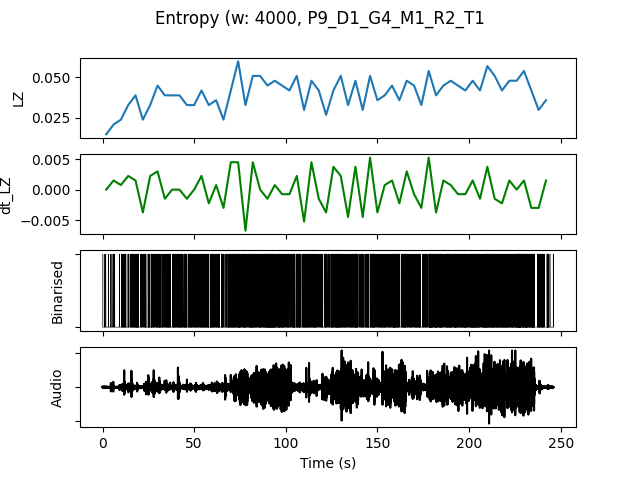

The file beside this chart, header and first rows:
, t0, LZ, dt_LZ, IOI, nCounts
0.0, 0.0, 0.01496, 0.0, 1.0, 4
4.0, 4.0, 0.02094, 0.001496, 0.8, 5
8.0, 8.0, 0.02393, 0.0007479, 0.4444, 9
12.0, 12.0, 0.03291, 0.002244, 0.3636, 11
16.0, 16.0, 0.03889, 0.001496, 0.2222, 18
20.0, 20.0, 0.02393, -0.003739, 0.3636, 11
24.0, 24.0, 0.03291, 0.002244, 0.2857, 14
28.0, 28.0, 0.04487, 0.002991, 0.2353, 17
32.0, 32.0, 0.03889, -0.001496, 0.2353, 17
36.0, 36.0, 0.03889, 0.0, 0.2667, 15
40.0, 40.0, 0.03889, 0.0, 0.2222, 18
44.0, 44.0, 0.03291, -0.001496, 0.2857, 14
48.0, 48.0, 0.03291, 0.0, 0.2667, 15
52.0, 52.0, 0.04188, 0.002244, 0.25, 16
56.0, 56.0, 0.03291, -0.002244, 0.25, 16
60.0, 60.0, 0.0359, 0.0007479, 0.2353, 17
64.0, 64.0, 0.02393, -0.002991, 0.3636, 11
68.0, 68.0, 0.04188, 0.004487, 0.2, 20
72.0, 72.0, 0.05983, 0.004487, 0.1429, 28
76.0, 76.0, 0.03291, -0.006731, 0.25, 16
80.0, 80.0, 0.05085, 0.004487, 0.1739, 23
84.0, 84.0, 0.05085, 0.0, 0.1905, 21
88.0, 88.0, 0.04487, -0.001496, 0.1481, 27
92.0, 92.0, 0.04786, 0.0007479, 0.16, 25
96.0, 96.0, 0.04487, -0.0007479, 0.2, 20
100.0, 100.0, 0.04188, -0.0007479, 0.2222, 18
104.0, 104.0, 0.05085, 0.002244, 0.1739, 23
108.0, 108.0, 0.02991, -0.005235, 0.2353, 17
112.0, 112.0, 0.04786, 0.004487, 0.2105, 19
116.0, 116.0, 0.04188, -0.001496, 0.2857, 14
120.0, 120.0, 0.02692, -0.003739, 0.3077, 13
124.0, 124.0, 0.04188, 0.003739, 0.2, 20
128.0, 128.0, 0.05085, 0.002244, 0.1905, 21
132.0, 132.0, 0.03291, -0.004487, 0.2857, 14
136.0, 136.0, 0.04786, 0.003739, 0.1818, 22
140.0, 140.0, 0.02991, -0.004487, 0.3077, 13
144.0, 144.0, 0.05085, 0.005235, 0.2, 20
148.0, 148.0, 0.0359, -0.003739, 0.2667, 15
152.0, 152.0, 0.03889, 0.0007479, 0.2222, 18
156.0, 156.0, 0.04487, 0.001496, 0.1538, 26
160.0, 160.0, 0.0359, -0.002244, 0.2857, 14
164.0, 164.0, 0.04786, 0.002991, 0.2353, 17
168.0, 168.0, 0.04487, -0.0007479, 0.2222, 18
172.0, 172.0, 0.03291, -0.002991, 0.2857, 14
176.0, 176.0, 0.05385, 0.005235, 0.1739, 23
180.0, 180.0, 0.03889, -0.003739, 0.2, 20
184.0, 184.0, 0.04487, 0.001496, 0.2, 20
188.0, 188.0, 0.04786, 0.0007479, 0.1818, 22
192.0, 192.0, 0.04487, -0.0007479, 0.1818, 22
196.0, 196.0, 0.04188, -0.0007479, 0.2, 20
200.0, 200.0, 0.04786, 0.001496, 0.1538, 26
204.0, 204.0, 0.04188, -0.001496, 0.2105, 19
208.0, 208.0, 0.05684, 0.003739, 0.1481, 27
212.0, 212.0, 0.05085, -0.001496, 0.1667, 24
216.0, 216.0, 0.04188, -0.002244, 0.2, 20
220.0, 220.0, 0.04786, 0.001496, 0.1818, 22
224.0, 224.0, 0.04786, 0.0, 0.1481, 27
228.0, 228.0, 0.05385, 0.001496, 0.1481, 27
232.0, 232.0, 0.04188, -0.002991, 0.1818, 22
236.0, 236.0, 0.02991, -0.002991, 0.2667, 15
... 1 more rows
